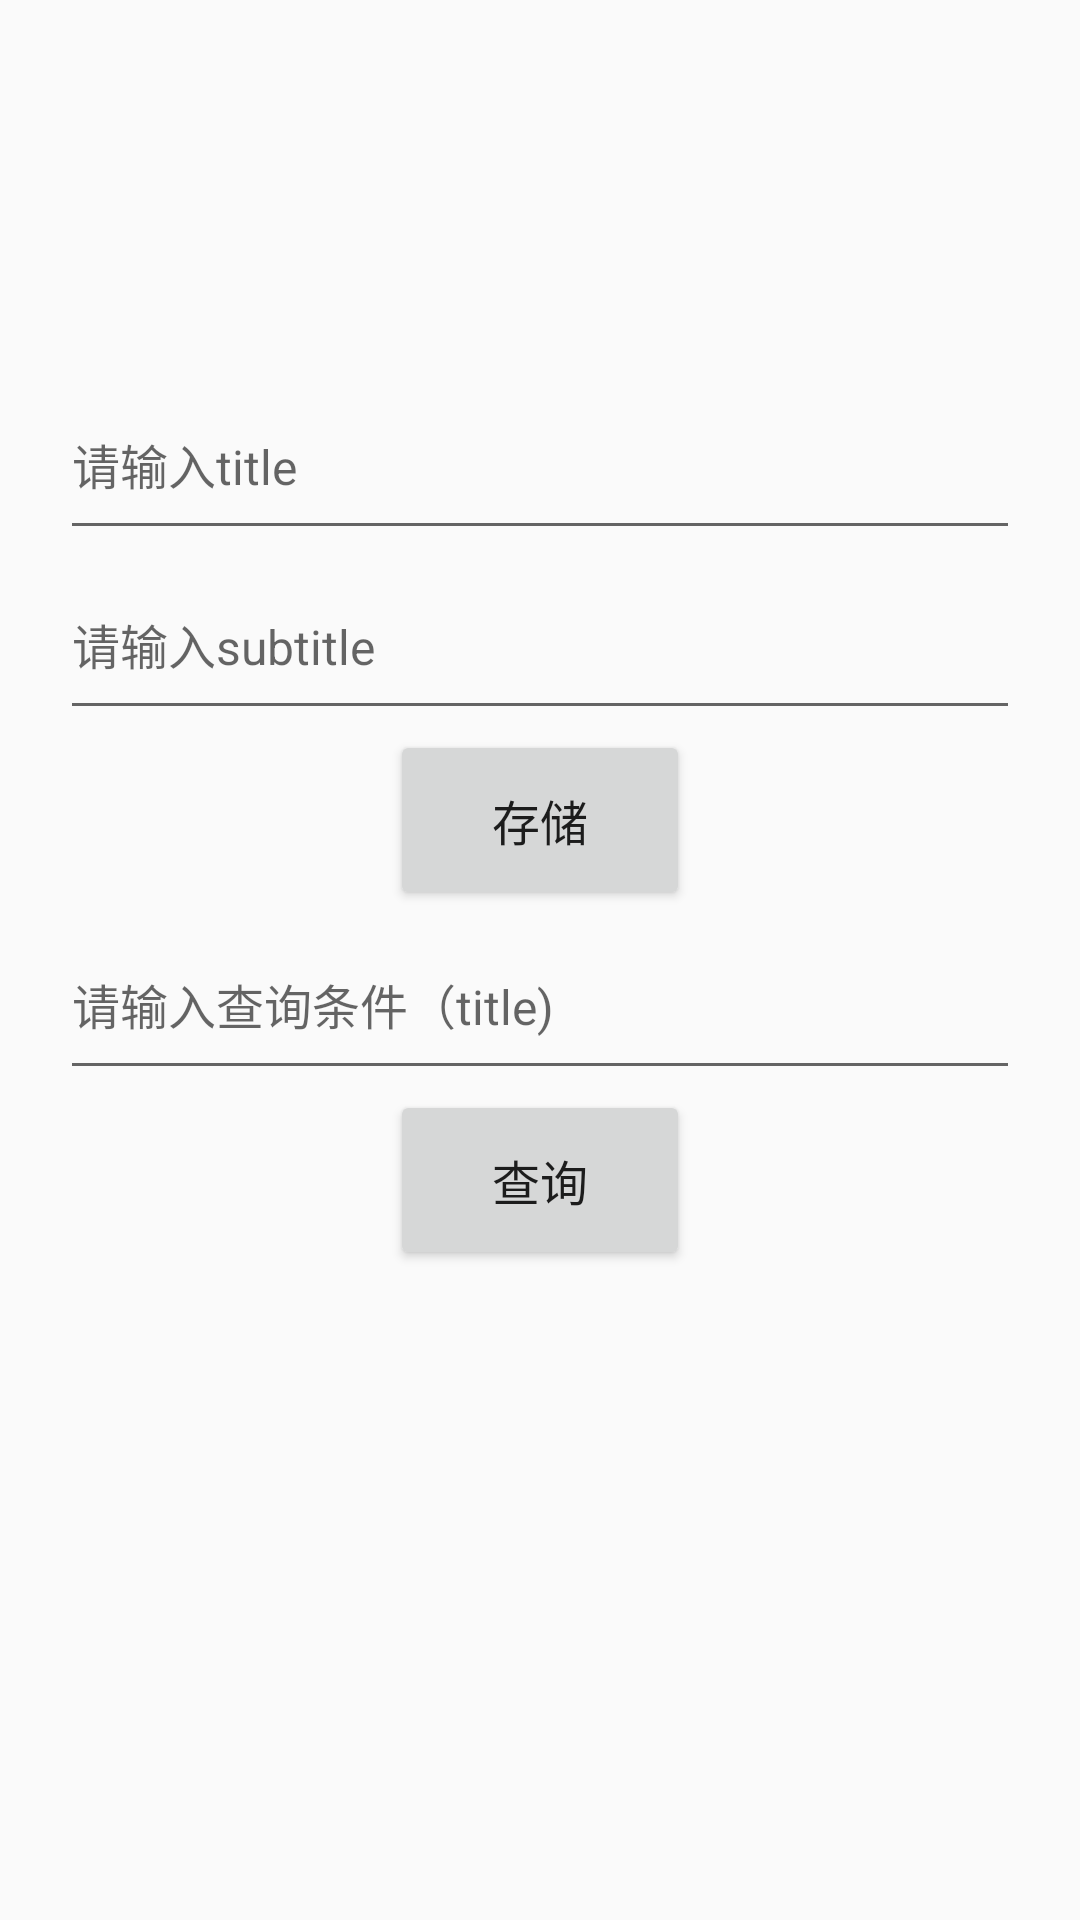

This screen was rendered from an Android layout file. Write that file and the resources it references.
<!-- AndroidManifest.xml: application theme AppTheme -->
<!-- res/layout/activity_test_bojectbox.xml -->
<?xml version="1.0" encoding="utf-8"?>
<LinearLayout
    xmlns:android="http://schemas.android.com/apk/res/android"
    xmlns:tools="http://schemas.android.com/tools"
    android:orientation="vertical"
    android:layout_width="match_parent"
    android:layout_height="match_parent"
    android:gravity="center"
    tools:context=".activity.ObjectBoxTestActivity">

    <EditText
        android:id="@+id/et_input_title"
        android:hint="请输入title"
        style="@style/EditStyle"/>

    <EditText
        android:id="@+id/et_input_subtitle"
        android:hint="请输入subtitle"
        style="@style/EditStyle"/>

    <Button
        android:text="存储"
        android:onClick="saveClick"
        style="@style/ButtonStyle"/>

    <EditText
        android:id="@+id/et_input_searchkey"
        android:hint="请输入查询条件（title)"
        style="@style/EditStyle"/>

    <Button
        android:text="查询"
        android:onClick="searchClick"
        style="@style/ButtonStyle"/>

    <TextView
        android:id="@+id/tv_showtitle"
        android:layout_marginTop="40dip"
        tools:text="测试显示文本"
        style="@style/TextStyle"/>

    <TextView
        android:id="@+id/tv_showsubtitle"
        android:layout_marginTop="10dip"
        tools:text="测试显示文本"
        style="@style/TextStyle"/>
</LinearLayout>
<!-- resources referenced by this layout -->
<resources>
  <style name="ButtonStyle">
          <item name="android:layout_width">100dip</item>
          <item name="android:layout_height">60dip</item>
          <item name="android:textSize">16sp</item>
      </style>
  <style name="EditStyle">
          <item name="android:layout_marginLeft">20dip</item>
          <item name="android:layout_marginRight">20dip</item>
          <item name="android:textSize">16sp</item>
          <item name="android:layout_height">60dip</item>
          <item name="android:layout_width">match_parent</item>
      </style>
  <style name="TextStyle">
          <item name="android:layout_width">wrap_content</item>
          <item name="android:layout_height">wrap_content</item>
          <item name="android:textSize">16sp</item>
          <item name="android:layout_gravity">center_horizontal</item>
      </style>
  <style name="AppTheme" parent="Theme.AppCompat.Light.DarkActionBar">
          
          <item name="colorPrimary">@color/colorPrimary</item>
          <item name="colorPrimaryDark">@color/colorPrimaryDark</item>
          <item name="colorAccent">@color/colorAccent</item>
      </style>
  <color name="colorPrimary">#008577</color>
  <color name="colorPrimaryDark">#00574B</color>
  <color name="colorAccent">#D81B60</color>
</resources>
